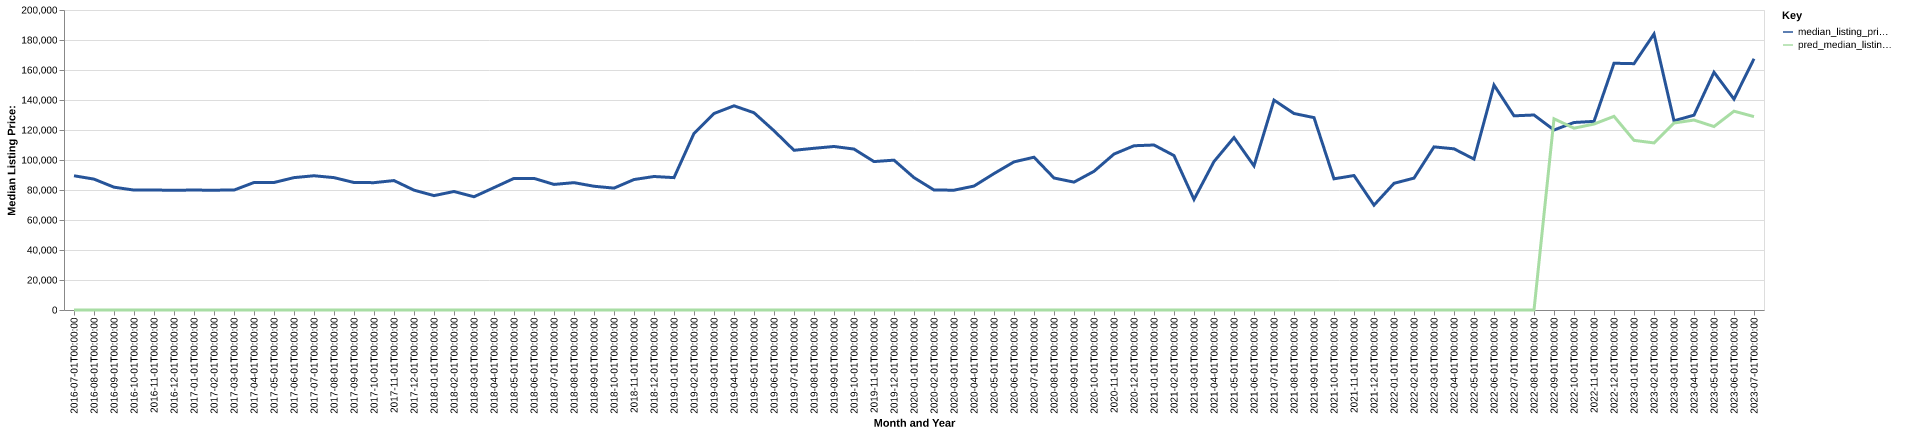

The file beside this chart, header and first rows:
date, time_idx, median_listing_price, thirty_year_interest_rate_five, month, county_name, active_listing_count, median_days_on_market, pred_median_listing_price, month_year
2016-07-01, 0, 89500, 3.72, 7, montgomery, ia, 65.0, 76.0, 0, Jul-2016
2016-08-01, 1, 87250, 3.73, 8, montgomery, ia, 62.0, 87.0, 0, Aug-2016
2016-09-01, 2, 81875, 3.66, 9, montgomery, ia, 61.0, 97.0, 0, Sep-2016
2016-10-01, 3, 79950, 3.64, 10, montgomery, ia, 55.0, 91.0, 0, Oct-2016
2016-11-01, 4, 79925, 3.66, 11, montgomery, ia, 60.0, 72.0, 0, Nov-2016
2016-12-01, 5, 79900, 3.48, 12, montgomery, ia, 56.0, 79.0, 0, Dec-2016
2017-01-01, 6, 79925, 3.45, 1, montgomery, ia, 51.0, 91.0, 0, Jan-2017
2017-02-01, 7, 79900, 3.5, 2, montgomery, ia, 51.0, 104.0, 0, Feb-2017
2017-03-01, 8, 79950, 3.52, 3, montgomery, ia, 53.0, 90.0, 0, Mar-2017
2017-04-01, 9, 85000, 4.03, 4, montgomery, ia, 60.0, 61.0, 0, Apr-2017
2017-05-01, 10, 85000, 4.32, 5, montgomery, ia, 56.0, 73.0, 0, May-2017
2017-06-01, 11, 88250, 4.2, 6, montgomery, ia, 55.0, 71.0, 0, Jun-2017
2017-07-01, 12, 89500, 4.19, 7, montgomery, ia, 51.0, 99.0, 0, Jul-2017
2017-08-01, 13, 88250, 4.3, 8, montgomery, ia, 49.0, 80.0, 0, Aug-2017
2017-09-01, 14, 85000, 4.1, 9, montgomery, ia, 45.0, 79.0, 0, Sep-2017
2017-10-01, 15, 84900, 4.05, 10, montgomery, ia, 50.0, 72.0, 0, Oct-2017
2017-11-01, 16, 86288, 3.94, 11, montgomery, ia, 51.0, 76.0, 0, Nov-2017
2017-12-01, 17, 79900, 4.03, 12, montgomery, ia, 46.0, 101.0, 0, Dec-2017
2018-01-01, 18, 76250, 3.93, 1, montgomery, ia, 47.0, 113.0, 0, Jan-2018
2018-02-01, 19, 79000, 3.83, 2, montgomery, ia, 41.0, 135.0, 0, Feb-2018
2018-03-01, 20, 75500, 3.94, 3, montgomery, ia, 43.0, 138.0, 0, Mar-2018
2018-04-01, 21, 81600, 3.95, 4, montgomery, ia, 44.0, 77.0, 0, Apr-2018
2018-05-01, 22, 87750, 3.99, 5, montgomery, ia, 48.0, 44.0, 0, May-2018
2018-06-01, 23, 87750, 4.15, 6, montgomery, ia, 48.0, 62.0, 0, Jun-2018
2018-07-01, 24, 83725, 4.4, 7, montgomery, ia, 57.0, 71.0, 0, Jul-2018
2018-08-01, 25, 84900, 4.46, 8, montgomery, ia, 55.0, 98.0, 0, Aug-2018
2018-09-01, 26, 82500, 4.58, 9, montgomery, ia, 52.0, 101.0, 0, Sep-2018
2018-10-01, 27, 81250, 4.66, 10, montgomery, ia, 45.0, 101.0, 0, Oct-2018
2018-11-01, 28, 86975, 4.62, 11, montgomery, ia, 43.0, 116.0, 0, Nov-2018
2018-12-01, 29, 89000, 4.54, 12, montgomery, ia, 51.0, 102.0, 0, Dec-2018
2019-01-01, 30, 88250, 4.6, 1, montgomery, ia, 48.0, 106.0, 0, Jan-2019
2019-02-01, 31, 117725, 4.72, 2, montgomery, ia, 45.0, 126.0, 0, Feb-2019
2019-03-01, 32, 131000, 4.9, 3, montgomery, ia, 37.0, 127.0, 0, Mar-2019
2019-04-01, 33, 136125, 4.94, 4, montgomery, ia, 39.0, 127.0, 0, Apr-2019
2019-05-01, 34, 131500, 4.75, 5, montgomery, ia, 42.0, 86.0, 0, May-2019
2019-06-01, 35, 119500, 4.51, 6, montgomery, ia, 41.0, 71.0, 0, Jun-2019
2019-07-01, 36, 106475, 4.41, 7, montgomery, ia, 42.0, 65.0, 0, Jul-2019
2019-08-01, 37, 107805, 4.41, 8, montgomery, ia, 41.0, 75.0, 0, Aug-2019
2019-09-01, 38, 109011, 4.2, 9, montgomery, ia, 42.0, 81.0, 0, Sep-2019
2019-10-01, 39, 107291, 4.14, 10, montgomery, ia, 42.0, 85.0, 0, Oct-2019
2019-11-01, 40, 98950, 3.84, 11, montgomery, ia, 43.0, 82.0, 0, Nov-2019
2019-12-01, 41, 99900, 3.81, 12, montgomery, ia, 40.0, 97.0, 0, Dec-2019
2020-01-01, 42, 88250, 3.75, 1, montgomery, ia, 37.0, 111.0, 0, Jan-2020
2020-02-01, 43, 80000, 3.73, 2, montgomery, ia, 32.0, 131.0, 0, Feb-2020
2020-03-01, 44, 79875, 3.78, 3, montgomery, ia, 28.0, 118.0, 0, Mar-2020
2020-04-01, 45, 82625, 3.75, 4, montgomery, ia, 32.0, 52.0, 0, Apr-2020
2020-05-01, 46, 90950, 3.74, 5, montgomery, ia, 32.0, 50.0, 0, May-2020
2020-06-01, 47, 98750, 3.72, 6, montgomery, ia, 24.0, 83.0, 0, Jun-2020
2020-07-01, 48, 101850, 3.49, 7, montgomery, ia, 24.0, 102.0, 0, Jul-2020
2020-08-01, 49, 88000, 3.65, 8, montgomery, ia, 25.0, 94.0, 0, Aug-2020
2020-09-01, 50, 85250, 3.33, 9, montgomery, ia, 25.0, 46.0, 0, Sep-2020
2020-10-01, 51, 92450, 3.28, 10, montgomery, ia, 24.0, 59.0, 0, Oct-2020
2020-11-01, 52, 103950, 3.21, 11, montgomery, ia, 28.0, 43.0, 0, Nov-2020
2020-12-01, 53, 109500, 3.07, 12, montgomery, ia, 27.0, 62.0, 0, Dec-2020
2021-01-01, 54, 110000, 2.99, 1, montgomery, ia, 24.0, 83.0, 0, Jan-2021
2021-02-01, 55, 102950, 2.93, 2, montgomery, ia, 25.0, 103.0, 0, Feb-2021
2021-03-01, 56, 73725, 2.88, 3, montgomery, ia, 18.0, 62.0, 0, Mar-2021
2021-04-01, 57, 98975, 2.84, 4, montgomery, ia, 21.0, 39.0, 0, Apr-2021
2021-05-01, 58, 114950, 2.71, 5, montgomery, ia, 15.0, 48.0, 0, May-2021
2021-06-01, 59, 96075, 2.79, 6, montgomery, ia, 22.0, 30.0, 0, Jun-2021
... 25 more rows
